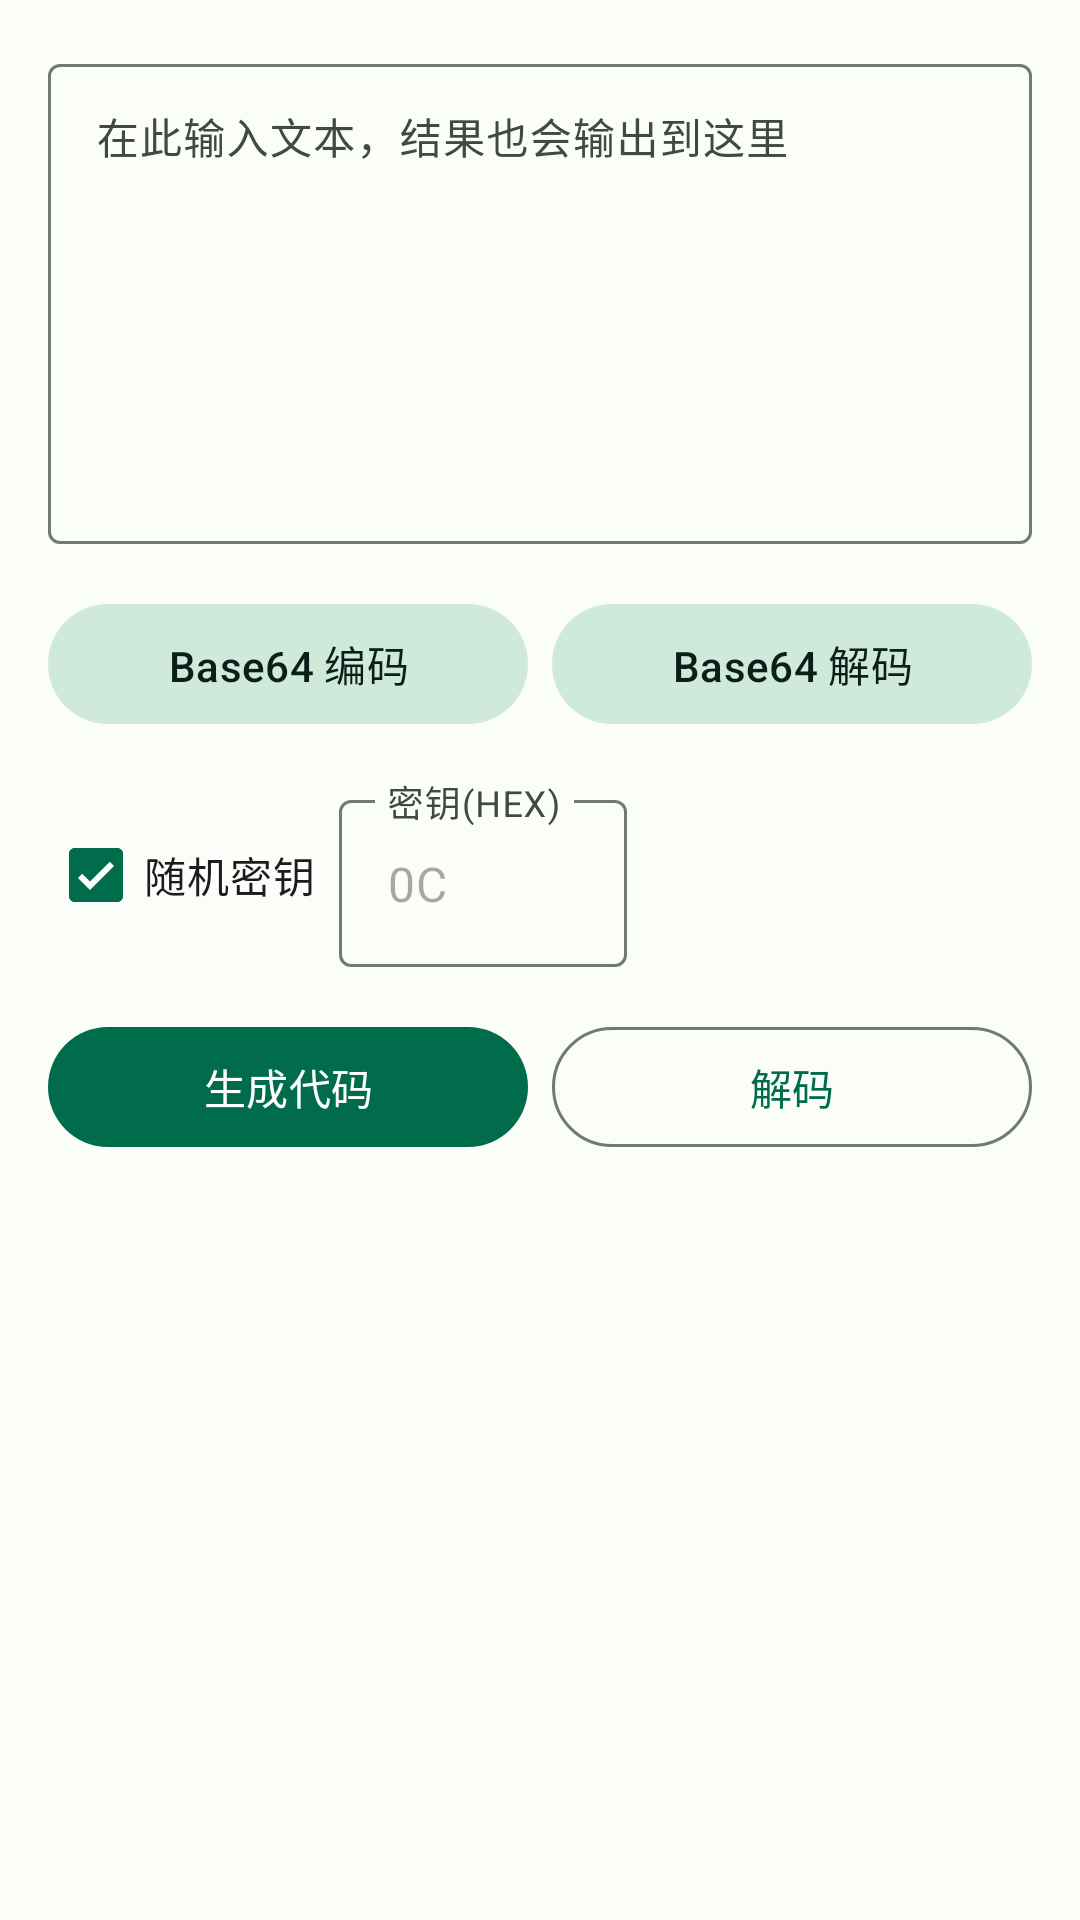

Layout XML and referenced resources for this Android screen:
<!-- AndroidManifest.xml: application theme Theme.Sy -->
<!-- res/layout/fragment_code.xml -->
<?xml version="1.0" encoding="utf-8"?>
<ScrollView xmlns:android="http://schemas.android.com/apk/res/android"
    android:layout_width="match_parent"
    android:layout_height="match_parent"
    android:fillViewport="true"
    android:padding="16dp">

    <LinearLayout
        android:layout_width="match_parent"
        android:layout_height="wrap_content"
        android:orientation="vertical">

        <com.google.android.material.textfield.TextInputLayout
            style="@style/Widget.Material3.TextInputLayout.OutlinedBox"
            android:layout_width="match_parent"
            android:layout_height="wrap_content"
            android:hint="@string/hint_input">

            <com.google.android.material.textfield.TextInputEditText
                android:id="@+id/etInput"
                android:layout_width="match_parent"
                android:layout_height="wrap_content"
                android:gravity="top"
                android:inputType="textMultiLine"
                android:minHeight="160dp"
                android:textSize="14sp" />
        </com.google.android.material.textfield.TextInputLayout>

        <LinearLayout
            android:layout_width="match_parent"
            android:layout_height="wrap_content"
            android:layout_marginTop="16dp"
            android:orientation="horizontal">

            <com.google.android.material.button.MaterialButton
                android:id="@+id/btnB64Encode"
                style="@style/Widget.Sy.Button.Tonal"
                android:layout_width="0dp"
                android:layout_height="wrap_content"
                android:layout_weight="1"
                android:text="@string/base64_encode" />

            <com.google.android.material.button.MaterialButton
                android:id="@+id/btnB64Decode"
                style="@style/Widget.Sy.Button.Tonal"
                android:layout_width="0dp"
                android:layout_height="wrap_content"
                android:layout_marginStart="8dp"
                android:layout_weight="1"
                android:text="@string/base64_decode" />
        </LinearLayout>

        <LinearLayout
            android:layout_width="match_parent"
            android:layout_height="wrap_content"
            android:layout_marginTop="16dp"
            android:gravity="center_vertical"
            android:orientation="horizontal">

            <com.google.android.material.checkbox.MaterialCheckBox
                android:id="@+id/cbRandom"
                android:layout_width="wrap_content"
                android:layout_height="wrap_content"
                android:checked="true"
                android:text="@string/random_key" />

            <com.google.android.material.textfield.TextInputLayout
                style="@style/Widget.Material3.TextInputLayout.OutlinedBox"
                android:layout_width="96dp"
                android:layout_height="wrap_content"
                android:layout_marginStart="8dp"
                android:hint="@string/hint_key_hex">

                <com.google.android.material.textfield.TextInputEditText
                    android:id="@+id/etKeyHex"
                    android:layout_width="match_parent"
                    android:layout_height="wrap_content"
                    android:enabled="false"
                    android:importantForAutofill="no"
                    android:inputType="text"
                    android:text="0C" />
            </com.google.android.material.textfield.TextInputLayout>
        </LinearLayout>

        <LinearLayout
            android:layout_width="match_parent"
            android:layout_height="wrap_content"
            android:layout_marginTop="16dp"
            android:orientation="horizontal">

            <com.google.android.material.button.MaterialButton
                android:id="@+id/btnGenCode"
                style="@style/Widget.Sy.Button"
                android:layout_width="0dp"
                android:layout_height="wrap_content"
                android:layout_weight="1"
                android:text="@string/gen_code" />

            <com.google.android.material.button.MaterialButton
                android:id="@+id/btnDecodeCode"
                style="@style/Widget.Sy.Button.Outlined"
                android:layout_width="0dp"
                android:layout_height="wrap_content"
                android:layout_marginStart="8dp"
                android:layout_weight="1"
                android:text="@string/decode" />
        </LinearLayout>

        <TextView
            android:id="@+id/tvInfo"
            android:layout_width="match_parent"
            android:layout_height="wrap_content"
            android:layout_marginTop="12dp"
            android:textColor="?attr/colorOnSurfaceVariant"
            android:textSize="13sp" />

    </LinearLayout>
</ScrollView>
<!-- resources referenced by this layout -->
<resources>
  <string name="base64_decode">Base64 解码</string>
  <string name="base64_encode">Base64 编码</string>
  <string name="decode">解码</string>
  <string name="gen_code">生成代码</string>
  <string name="hint_input">在此输入文本，结果也会输出到这里</string>
  <string name="hint_key_hex">密钥(HEX)</string>
  <string name="random_key">随机密钥</string>
  <style name="Widget.Sy.Button" parent="Widget.Material3.Button">
          <item name="android:textAllCaps">false</item>
      </style>
  <style name="Widget.Sy.Button.Outlined" parent="Widget.Material3.Button.OutlinedButton">
          <item name="android:textAllCaps">false</item>
      </style>
  <style name="Widget.Sy.Button.Tonal" parent="Widget.Material3.Button.TonalButton">
          <item name="android:textAllCaps">false</item>
      </style>
  <style name="Theme.Sy" parent="Theme.Sy.Base">
          <item name="android:windowLightStatusBar">true</item>
      </style>
  <color name="primary">#006C4C</color>
  <color name="on_primary">#FFFFFF</color>
  <color name="primary_container">#8EF7C0</color>
  <color name="on_primary_container">#002114</color>
  <color name="secondary">#4C6358</color>
  <color name="on_secondary">#FFFFFF</color>
  <color name="secondary_container">#CFE9DA</color>
  <color name="on_secondary_container">#082019</color>
  <color name="tertiary">#3D6473</color>
  <color name="on_tertiary">#FFFFFF</color>
  <color name="tertiary_container">#C1E9FB</color>
  <color name="on_tertiary_container">#001F2A</color>
  <color name="error">#BA1A1A</color>
  <color name="on_error">#FFFFFF</color>
  <color name="error_container">#FFDAD6</color>
  <color name="on_error_container">#410002</color>
  <color name="background">#FBFDF9</color>
  <color name="on_background">#191C1A</color>
  <color name="surface">#FBFDF9</color>
  <color name="on_surface">#191C1A</color>
  <color name="surface_variant">#DCE5DD</color>
  <color name="on_surface_variant">#404943</color>
  <color name="outline">#707973</color>
  <color name="outline_variant">#C0C9C1</color>
  <color name="surface_container_lowest">#FFFFFF</color>
  <color name="surface_container_low">#F5F8F4</color>
  <color name="surface_container">#EFF2ED</color>
  <color name="surface_container_high">#E9EDE7</color>
  <color name="surface_container_highest">#E3E7E1</color>
  <color name="inverse_surface">#2E312E</color>
  <color name="inverse_on_surface">#EFF2ED</color>
  <color name="inverse_primary">#6ADBA9</color>
</resources>
